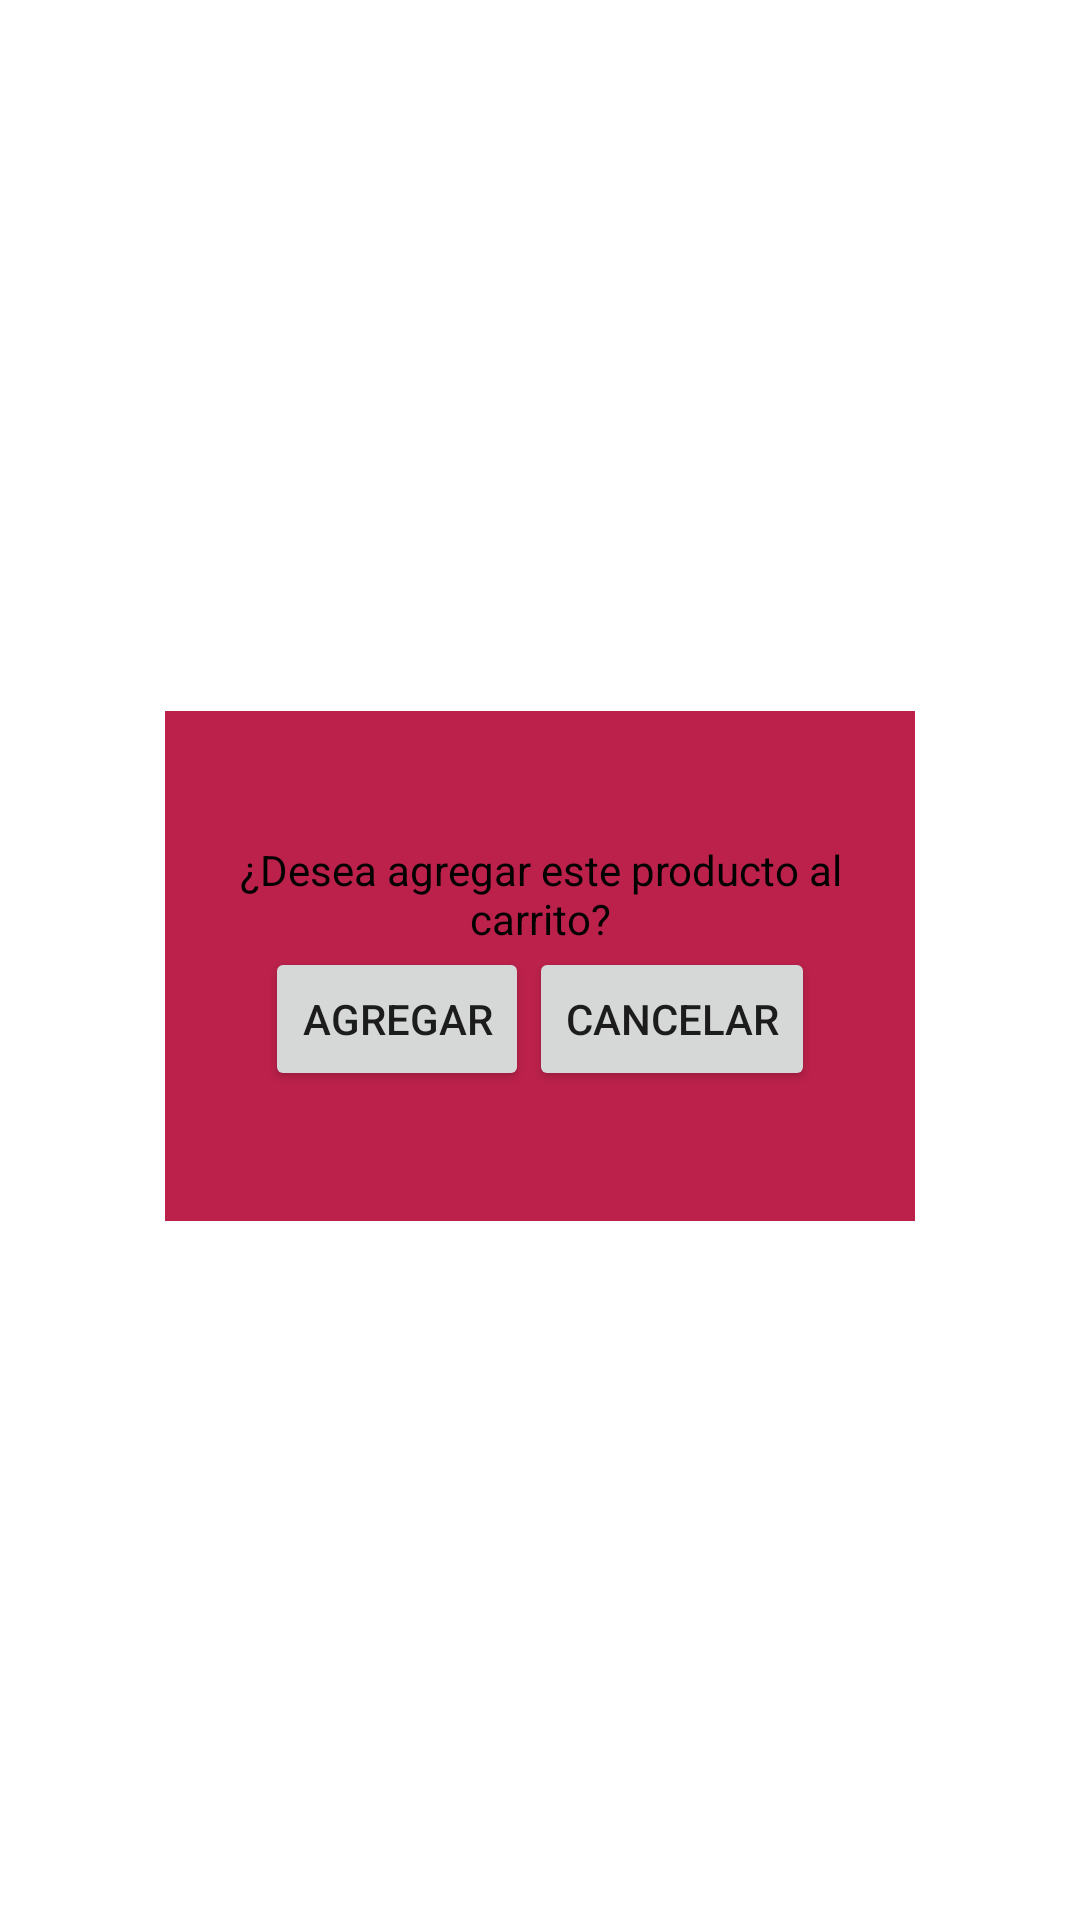

This screen was rendered from an Android layout file. Write that file and the resources it references.
<!-- AndroidManifest.xml: application theme Theme.WB -->
<!-- res/layout/activity_popup.xml -->
<?xml version="1.0" encoding="utf-8"?>
<LinearLayout xmlns:android="http://schemas.android.com/apk/res/android"
    xmlns:app="http://schemas.android.com/apk/res-auto"
    xmlns:tools="http://schemas.android.com/tools"
    android:id="@+id/popup_window"
    android:layout_width="match_parent"
    android:layout_height="match_parent"
    android:orientation="vertical"
    android:gravity="center"
    tools:context=".ui.activities.popup">

    <androidx.cardview.widget.CardView
        android:layout_width="wrap_content"
        android:layout_height="wrap_content"
        app:cardBackgroundColor="#FFFFFF"
        android_layout_centerHorizontal="true"
        android:layout_centerVertical="true"
        android:layout_margin="2dp"
        app:cardCornerRadius="3dp"
        app:cardElevation="0dp"
        app:cardMaxElevation="0dp"
        app:cardPreventCornerOverlap="false">


    </androidx.cardview.widget.CardView>

    <LinearLayout
        android:id="@+id/container"
        android:layout_width="250dp"
        android:layout_height="wrap_content"
        android:background="#bc214b"
        android:gravity="center"
        android:minHeight="170dp"
        android:orientation="vertical">

        <TextView
            android:layout_width="wrap_content"
            android:layout_height="wrap_content"
            android:text="¿Desea agregar este producto al carrito?"
            android:gravity="center"
            android:textColor="@color/black">

        </TextView>

        <LinearLayout
            android:layout_width="match_parent"
            android:layout_height="wrap_content"
            android:gravity="center"
            android:orientation="horizontal">

            <Button
                android:layout_width="wrap_content"
                android:layout_height="wrap_content"
                android:text="Agregar">

            </Button>

            <Button
                android:layout_width="wrap_content"
                android:layout_height="wrap_content"
                android:text="Cancelar">

            </Button>
        </LinearLayout>
    </LinearLayout>

</LinearLayout>
<!-- resources referenced by this layout -->
<resources>
  <color name="black">#FF000000</color>
  <style name="Theme.WB" parent="Theme.MaterialComponents.DayNight.DarkActionBar">
          
          <item name="colorPrimary">@color/golden</item>
          <item name="colorPrimaryVariant">@color/Darkgolden</item>
          <item name="colorOnPrimary">@color/white</item>
          
          <item name="colorSecondary">@color/golden</item>
          <item name="colorSecondaryVariant">@color/Darkgolden</item>
          <item name="colorOnSecondary">@color/black</item>
          
          <item name="android:statusBarColor" tools:targetApi="l">?attr/colorPrimaryVariant</item>
          
      </style>
  <color name="golden">#ce9007</color>
  <color name="Darkgolden">#b67f06</color>
  <color name="white">#FFFFFFFF</color>
</resources>
